Run: headless pygame with SDL's dummy video driver; simulated clock (each Clock.tick advances the game by its frame time, no real sleeping); random seed 0; keys injected as events and as key.get_pressed() state; no mouse input.
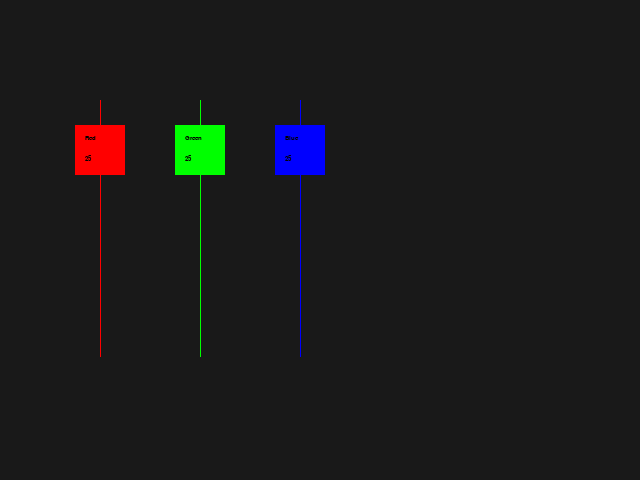
Frame 1 of 4 · flips 1–60 · no input
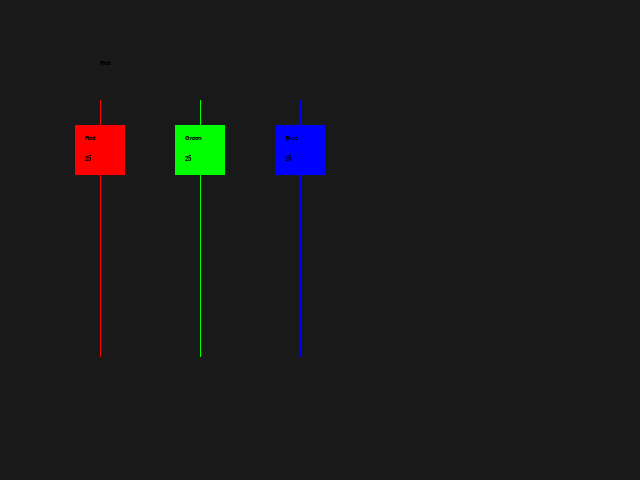
Frame 2 of 4 · flips 61–180 · tapped SPACE, RETURN · held RIGHT (→), D
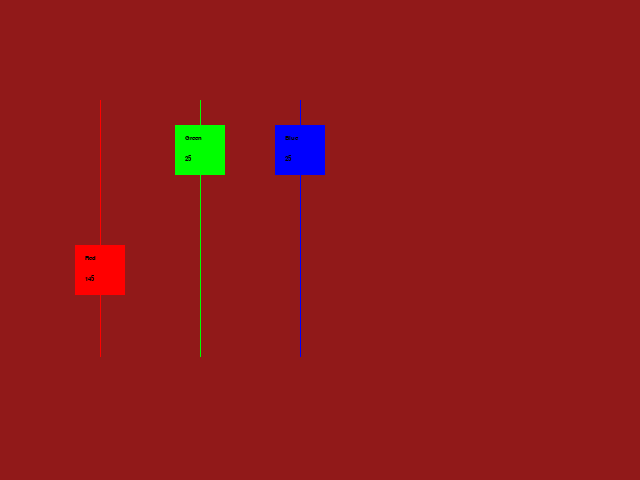
Frame 3 of 4 · flips 181–300 · held DOWN (↓), S
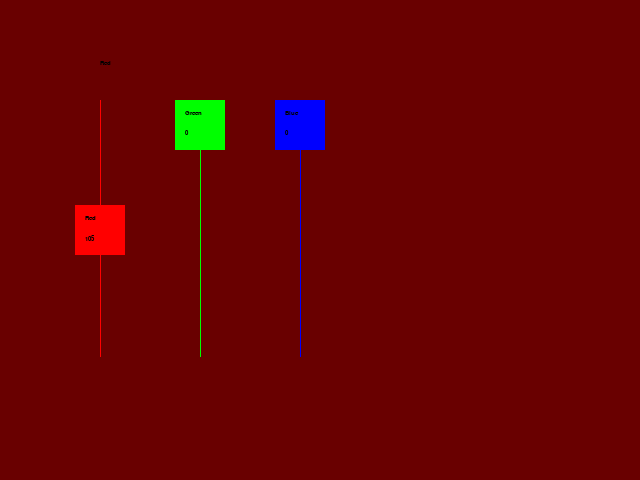
Frame 4 of 4 · flips 301–420 · held LEFT (←), A, UP (↑), W

The pygame program that drew these frames:

############################################################################
# File name : ../Pygame-Examples-For-Learning/colorPlay.py
# Purpose : A Small Demo Practice Prgram using Pygame API
# Usages : You can play with colors by changing there Intensites 
# Start date : 14/12/2011
# End date : 14/12/2011
# Author : Ankur Aggarwal
# License : GNU GPL v3 http://www.gnu.org/licenses/gpl.html
# How To Run: python colorPlay.py 
############################################################################

#import all the necessary modules
import pygame
from pygame.locals import *


#initializations
pygame.init()
screen=pygame.display.set_mode((640,480))
pygame.display.set_caption("Color Play")
font=pygame.font.SysFont('arial',10)
redFont=font.render('Red',True,(0,0,0))
greenFont=font.render("Green",True,(0,0,0))
blueFont=font.render("Blue",True,(0,0,0))
background=pygame.Surface(screen.get_size())
background=background.convert()
'''red=1
green=2
blue=3
redX=75
redY=125
greenX=175
greenY=125
blueX=275
blueY=125'''
clock=pygame.time.Clock()
'''currentColor=red'''

#Game Loop
def color():
    red=1
    green=2
    blue=3
    redX=75
    redY=125
    greenX=175
    greenY=125
    blueX=275
    blueY=125
    currentColor=red
    while 1:
        pressed=pygame.key.get_pressed()
        for i in pygame.event.get():
            if i.type==QUIT or pressed[K_q]:
                exit()

        
        if pressed[K_DOWN] and currentColor==red:
            redY=redY+1
        elif pressed[K_UP] and currentColor==red:
            redY=redY-1

        if pressed[K_DOWN] and currentColor==green:
            greenY=greenY+1
        elif pressed[K_UP] and currentColor==green:
            greenY=greenY-1

        if pressed[K_DOWN] and currentColor==blue:
            blueY=blueY+1
        elif pressed[K_UP] and currentColor==blue:
            blueY=blueY-1
            


        redIntensity=redY-100
        greenIntensity=greenY-100
        blueIntensity=blueY-100

        if redIntensity<0:
            redIntensity=0
            redY=100
        elif redIntensity>255:
            redIntensity=255
            redY=355
        if greenIntensity<0:
            greenIntensity=0
            greenY=100
        elif greenIntensity>255:
            greenIntensity=255
            greenY=355

        if blueIntensity<0:
            blueIntensity=0
            blueY=100
        elif blueIntensity>255:
            blueIntensity=255
            blueY=356

        background.fill((redIntensity,greenIntensity,blueIntensity))

        screen.fill((0,0,0))
        screen.blit(background,(0,0))
        pygame.draw.line(screen,(255,0,0),(100,100),(100,356),1)
        pygame.draw.line(screen,(0,255,0),(200,100),(200,356),1)
        pygame.draw.line(screen,(0,0,255),(300,100),(300,356),1)
        pygame.draw.rect(screen,(255,0,0),((redX,redY),(50,50)),0)
        pygame.draw.rect(screen,(0,255,0),((greenX,greenY),(50,50)),0)
        pygame.draw.rect(screen,(0,0,255),((blueX,blueY),(50,50)),0)
        screen.blit(redFont,(redX+10,redY+10))
        screen.blit(greenFont,(greenX+10,greenY+10))
        screen.blit(blueFont,(blueX+10,blueY+10))
        screen.blit(font.render("%i"%redIntensity,True,(0,0,0)),(redX+10,redY+30))
        screen.blit(font.render("%i"%greenIntensity,True,(0,0,0)),(greenX+10,greenY+30))
        screen.blit(font.render("%i"%blueIntensity,True,(0,0,0)),(blueX+10,blueY+30))
        if pressed[K_RIGHT] or pressed[K_TAB]:
            if currentColor==red:
                currentColor=green
                screen.blit(greenFont,(200,60))
            elif currentColor==green or pressed[K_TAB]:
                currentColor=blue
                screen.blit(blueFont,(300,60))
            elif currentColor==blue or pressed[K_TAB]:
                currentColor=red
                screen.blit(redFont,(100,60))

        if pressed[K_LEFT]:
            if currentColor==red:
                currentColor=blue
                screen.blit(blueFont,(300,60))
            elif currentColor==green:
                currentColor=red
                screen.blit(redFont,(100,60))
            elif currentColor==blue:
                currentColor=green
                screen.blit(greenFont,(200,60))
        clock.tick(15)
        pygame.display.flip()

color()
